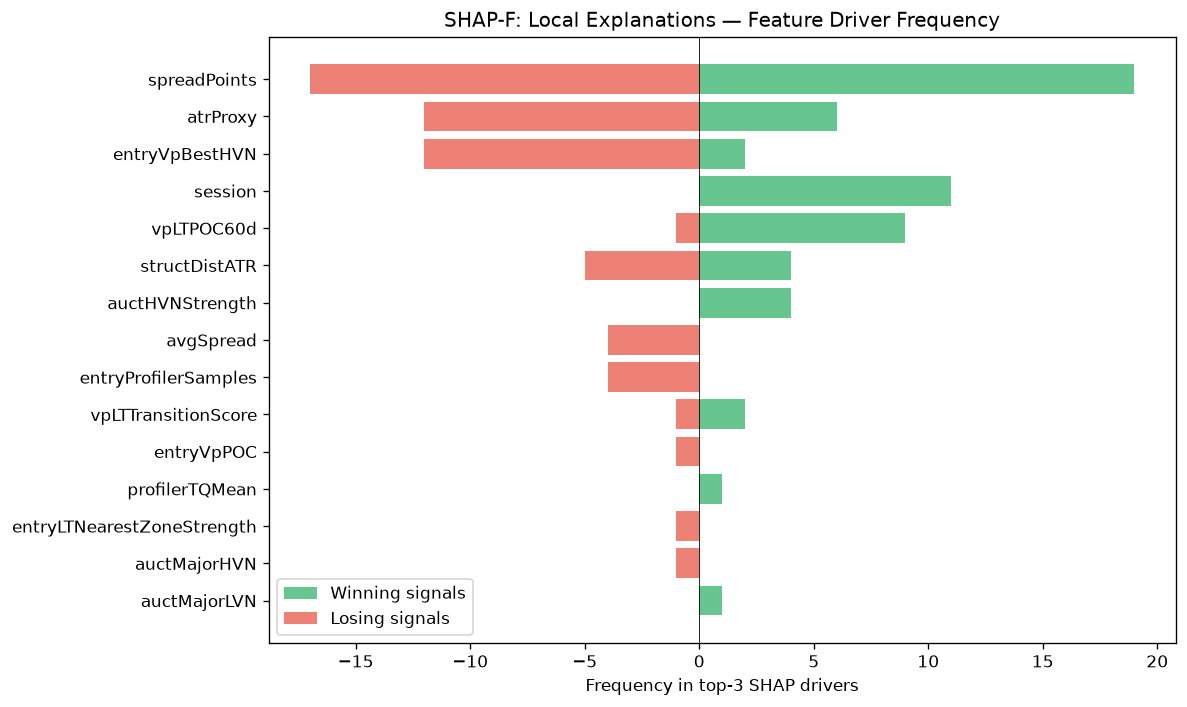

The data file committed next to this chart (first rows):
feature, win_top3_freq, lose_top3_freq, total_top3_freq, win_bias
spreadPoints, 19, 17, 36, 0.5278
atrProxy, 6, 12, 18, 0.3333
entryVpBestHVN, 2, 12, 14, 0.1429
session, 11, 0, 11, 1
vpLTPOC60d, 9, 1, 10, 0.9
structDistATR, 4, 5, 9, 0.4444
auctHVNStrength, 4, 0, 4, 1
avgSpread, 0, 4, 4, 0.0
entryProfilerSamples, 0, 4, 4, 0.0
vpLTTransitionScore, 2, 1, 3, 0.6667
entryVpPOC, 0, 1, 1, 0.0
profilerTQMean, 1, 0, 1, 1
entryLTNearestZoneStrength, 0, 1, 1, 0.0
auctMajorHVN, 0, 1, 1, 0.0
auctMajorLVN, 1, 0, 1, 1
vpLTNearestZonePrice, 0, 1, 1, 0.0
vpDevPOCSlope, 1, 0, 1, 1
